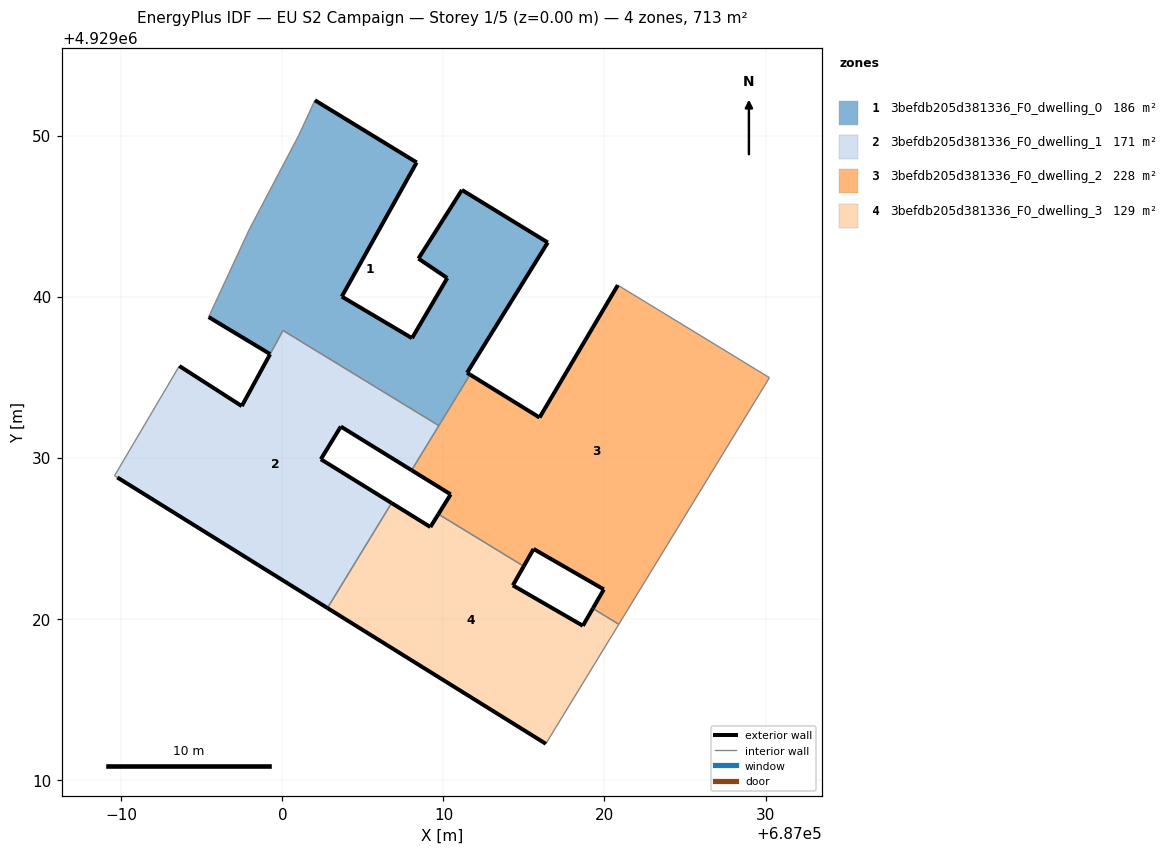
=== STOREY PLAN SPEC (per zone: floor XY polygon, exterior-wall plan segments, windows/doors) ===
zone 1: 3befdb205d381336_F0_dwelling_0  (185.9 m²)
  floor: (687011.65, 4929035.16) (687011.47, 4929035.27) (687016.48, 4929043.36) (687011.15, 4929046.62) (687008.45, 4929042.36) (687010.24, 4929041.15) (687008.05, 4929037.42) (687003.69, 4929040.00) (687008.34, 4929048.33) (687002.02, 4929052.19) (687001.01, 4929050.00) (686997.93, 4929044.14) (686995.42, 4929038.73) (686999.24, 4929036.43) (687000.04, 4929037.89) (687009.71, 4929031.99)
  exterior wall: (687002.02, 4929052.19) – (687008.34, 4929048.33)  [7.4 m]
  exterior wall: (687008.34, 4929048.33) – (687003.69, 4929040.00)  [9.5 m]
  exterior wall: (687003.69, 4929040.00) – (687008.05, 4929037.42)  [5.1 m]
  exterior wall: (687008.05, 4929037.42) – (687010.24, 4929041.15)  [4.3 m]
  exterior wall: (687010.24, 4929041.15) – (687008.45, 4929042.36)  [2.2 m]
  exterior wall: (687008.45, 4929042.36) – (687011.15, 4929046.62)  [5.0 m]
  exterior wall: (687011.15, 4929046.62) – (687016.48, 4929043.36)  [6.2 m]
  exterior wall: (687016.48, 4929043.36) – (687011.47, 4929035.27)  [9.5 m]
  exterior wall: (687011.47, 4929035.27) – (687011.65, 4929035.16)  [0.2 m]
  exterior wall: (686999.24, 4929036.43) – (686995.42, 4929038.73)  [4.5 m]
  interior walls: 6
zone 2: 3befdb205d381336_F0_dwelling_1  (170.7 m²)
  floor: (687002.80, 4929020.66) (687006.78, 4929027.18) (687002.39, 4929029.90) (687003.63, 4929031.93) (687008.02, 4929029.21) (687009.71, 4929031.99) (687000.04, 4929037.89) (686997.48, 4929033.20) (686993.60, 4929035.69) (686989.58, 4929028.88) (686989.75, 4929028.77)
  exterior wall: (687008.02, 4929029.21) – (687003.63, 4929031.93)  [5.2 m]
  exterior wall: (687003.63, 4929031.93) – (687002.39, 4929029.90)  [2.4 m]
  exterior wall: (687002.39, 4929029.90) – (687006.78, 4929027.18)  [5.2 m]
  exterior wall: (687002.80, 4929020.66) – (686989.75, 4929028.77)  [15.4 m]
  exterior wall: (686993.60, 4929035.69) – (686997.48, 4929033.20)  [4.6 m]
  exterior wall: (686997.48, 4929033.20) – (686999.24, 4929036.42)  [3.7 m]
  interior walls: 6
zone 3: 3befdb205d381336_F0_dwelling_2  (228.0 m²)
  floor: (687020.89, 4929019.65) (687030.24, 4929034.97) (687029.46, 4929035.44) (687028.73, 4929035.89) (687020.83, 4929040.71) (687015.97, 4929032.49) (687011.65, 4929035.16) (687008.02, 4929029.21) (687010.45, 4929027.72) (687009.69, 4929026.49) (687014.98, 4929023.25) (687015.60, 4929024.33) (687019.96, 4929021.82) (687019.28, 4929020.63)
  exterior wall: (687019.96, 4929021.82) – (687015.60, 4929024.33)  [5.0 m]
  exterior wall: (687015.60, 4929024.33) – (687014.98, 4929023.25)  [1.2 m]
  exterior wall: (687009.69, 4929026.49) – (687010.45, 4929027.72)  [1.4 m]
  exterior wall: (687010.45, 4929027.72) – (687008.02, 4929029.21)  [2.8 m]
  exterior wall: (687011.65, 4929035.16) – (687015.97, 4929032.49)  [5.1 m]
  exterior wall: (687015.97, 4929032.49) – (687020.83, 4929040.71)  [9.5 m]
  exterior wall: (687019.28, 4929020.63) – (687019.96, 4929021.82)  [1.4 m]
  interior walls: 8
zone 4: 3befdb205d381336_F0_dwelling_3  (128.6 m²)
  floor: (687016.36, 4929012.23) (687020.89, 4929019.65) (687019.28, 4929020.63) (687018.66, 4929019.56) (687014.31, 4929022.07) (687014.98, 4929023.25) (687009.69, 4929026.49) (687009.19, 4929025.69) (687006.78, 4929027.18) (687002.80, 4929020.66)
  exterior wall: (687006.78, 4929027.18) – (687009.19, 4929025.69)  [2.8 m]
  exterior wall: (687009.19, 4929025.69) – (687009.69, 4929026.49)  [0.9 m]
  exterior wall: (687014.98, 4929023.25) – (687014.31, 4929022.07)  [1.4 m]
  exterior wall: (687014.31, 4929022.07) – (687018.66, 4929019.56)  [5.0 m]
  exterior wall: (687018.66, 4929019.56) – (687019.28, 4929020.63)  [1.2 m]
  exterior wall: (687016.36, 4929012.23) – (687002.80, 4929020.66)  [16.0 m]
  interior walls: 4

=== DERIVED (storey summary) ===
Building: EU S2 Campaign
Storey: 1 of 5  (floor level z = 0.00 m)
Storey gross floor area: 713.3 m²
Zones on this storey: 4
  - 3befdb205d381336_F0_dwelling_0: floor 185.9 m²; exterior wall 54.0 m (161.9 m²); WWR 0.0%
  - 3befdb205d381336_F0_dwelling_1: floor 170.7 m²; exterior wall 36.4 m (109.1 m²); WWR 0.0%
  - 3befdb205d381336_F0_dwelling_2: floor 228.0 m²; exterior wall 26.6 m (79.7 m²); WWR 0.0%
  - 3befdb205d381336_F0_dwelling_3: floor 128.6 m²; exterior wall 27.4 m (82.1 m²); WWR 0.0%
Zone adjacency (shared interzone walls):
  - 3befdb205d381336_F0_dwelling_0 ↔ 3befdb205d381336_F0_dwelling_1
  - 3befdb205d381336_F0_dwelling_0 ↔ 3befdb205d381336_F0_dwelling_2
  - 3befdb205d381336_F0_dwelling_1 ↔ 3befdb205d381336_F0_dwelling_2
  - 3befdb205d381336_F0_dwelling_1 ↔ 3befdb205d381336_F0_dwelling_3
  - 3befdb205d381336_F0_dwelling_2 ↔ 3befdb205d381336_F0_dwelling_3